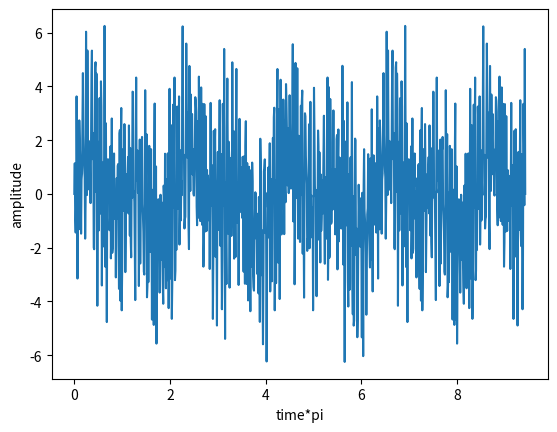

The matplotlib source for this figure:
import matplotlib.pyplot as plt
import numpy as np
import scipy.fftpack as fftpack # We use this one to perform Fourier transforms
import random

def f(x):
    
    #sygnal szerokopasmowy 6 Hz - 6000 Hz 
    f0 = 6
    fmax = 6e3
    npx = np.sin(f0*x)
    for i in range(10):
        r = random.randint(f0,fmax)
        npx = npx + np.sin(r*x)
    return npx
    
if __name__ == "__main__":
    pi = np.pi
    points = 1000
    x = np.linspace(0, 3*pi,points)
    plt.xlabel('time*pi')
    plt.ylabel('amplitude')
    plt.plot(x, f(x))
    plt.show()
    
